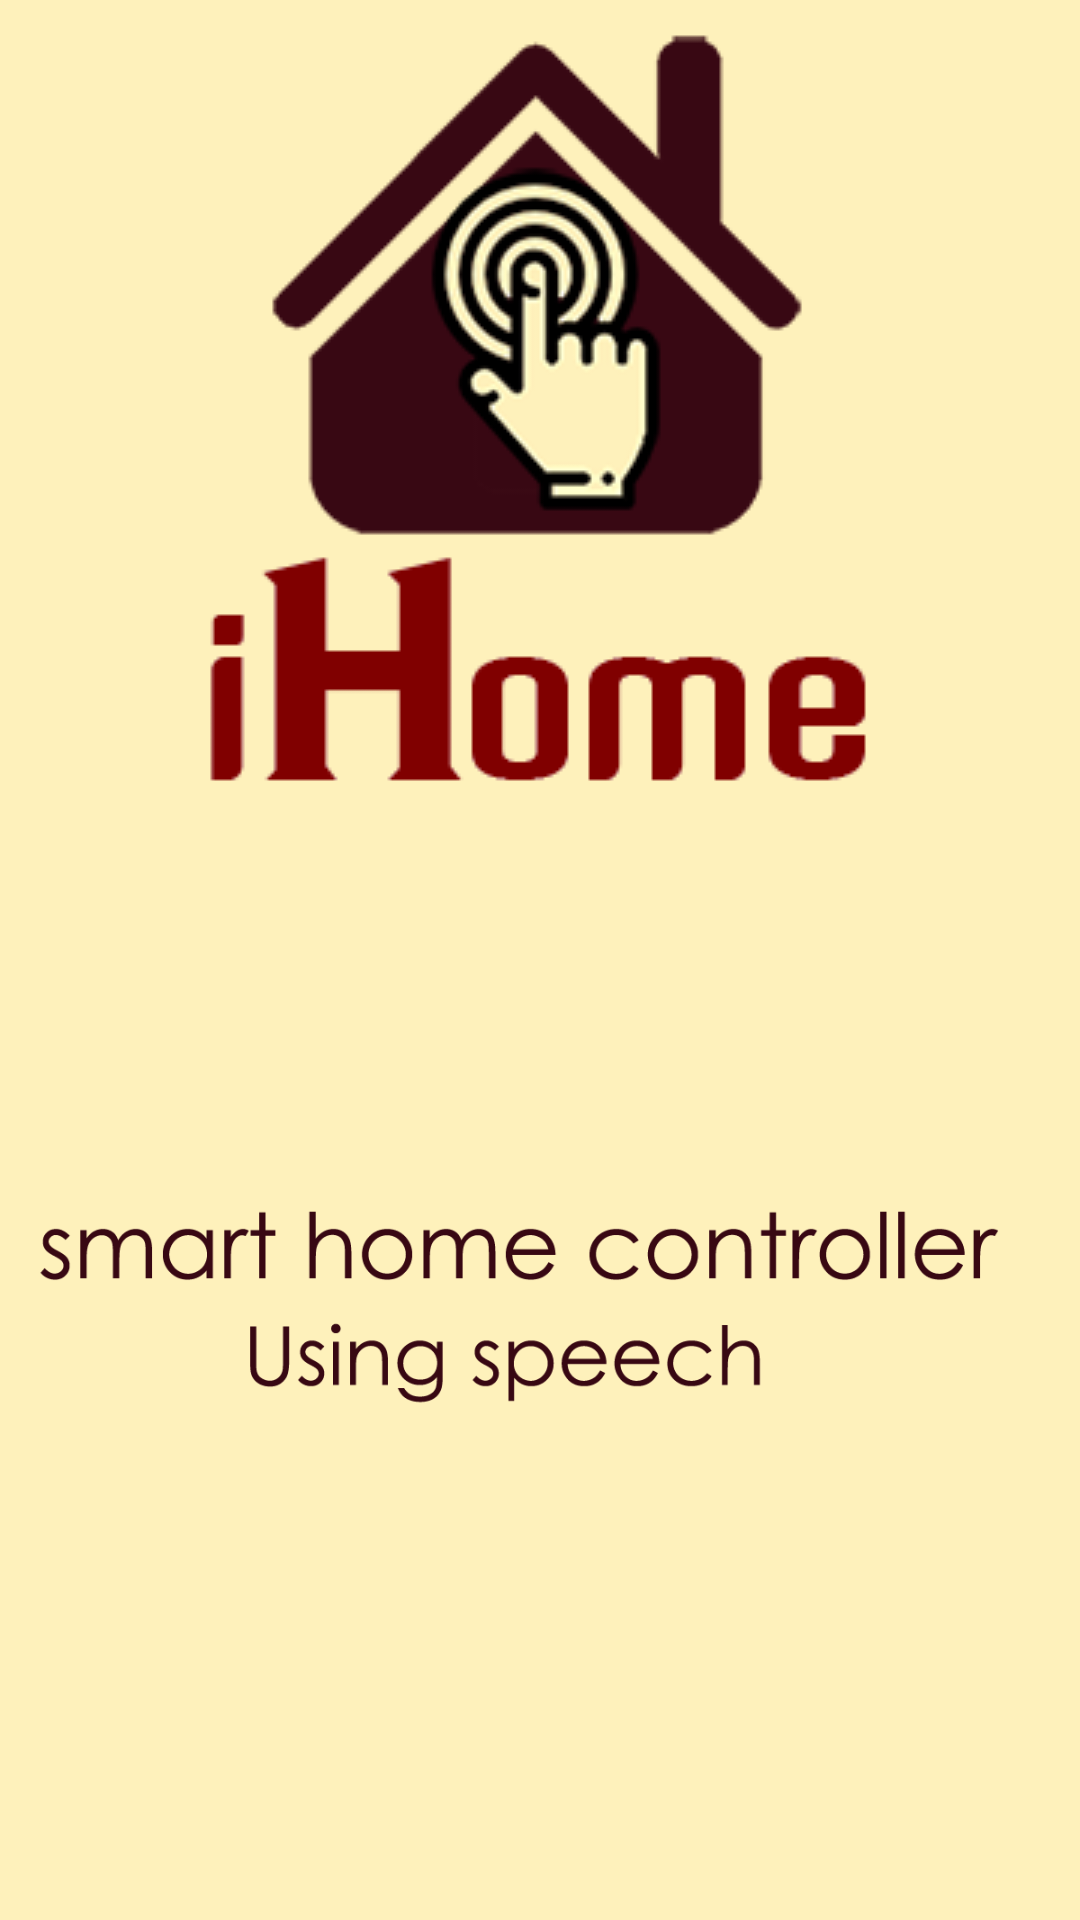

The Android layout XML behind this screen, and the referenced resources:
<!-- AndroidManifest.xml: application theme AppTheme -->
<!-- res/layout/activity_splash_screen.xml -->
<LinearLayout xmlns:android="http://schemas.android.com/apk/res/android"
    xmlns:tools="http://schemas.android.com/tools"
    android:layout_width="match_parent"
    android:layout_height="match_parent"
    android:background="@color/colorPrimary1"
    android:orientation="vertical"
    tools:context=".SplashScreen">

    <ImageView
        android:id="@+id/home"
        android:layout_width="wrap_content"
        android:layout_height="wrap_content"
        android:layout_gravity="center"
        android:layout_marginTop="@dimen/_56sdp"
        android:foregroundGravity="center"
        android:src="@drawable/my_splash_home" />

    <ImageView
        android:id="@+id/ihome"
        android:layout_width="wrap_content"
        android:layout_height="wrap_content"
        android:layout_gravity="center"
        android:layout_marginTop="@dimen/_10sdp"
        android:src="@drawable/ihome" />

    <ImageView
        android:id="@+id/speech"
        android:layout_width="wrap_content"
        android:layout_height="wrap_content"
        android:layout_gravity="center"
        android:src="@drawable/spech" />
</LinearLayout>
<!-- resources referenced by this layout -->
<resources>
  <color name="colorPrimary1">#FEF1BB</color>
  <!-- drawable ihome: png bitmap (drawable, 5320 bytes) -->
  <!-- drawable my_splash_home: png bitmap (drawable, 15623 bytes) -->
  <!-- drawable spech: png bitmap (drawable, 20204 bytes) -->
  <style name="AppTheme" parent="Theme.AppCompat.Light.DarkActionBar">
          
          <item name="colorPrimary">@color/colorPrimary</item>
          <item name="colorPrimaryDark">@color/colorPrimaryDark</item>
          <item name="colorAccent">@color/colorAccent</item>
      </style>
  <color name="colorPrimary">#FEF1BB</color>
  <color name="colorPrimaryDark">#FEF1BB</color>
  <color name="colorAccent">#FF4081</color>
</resources>
